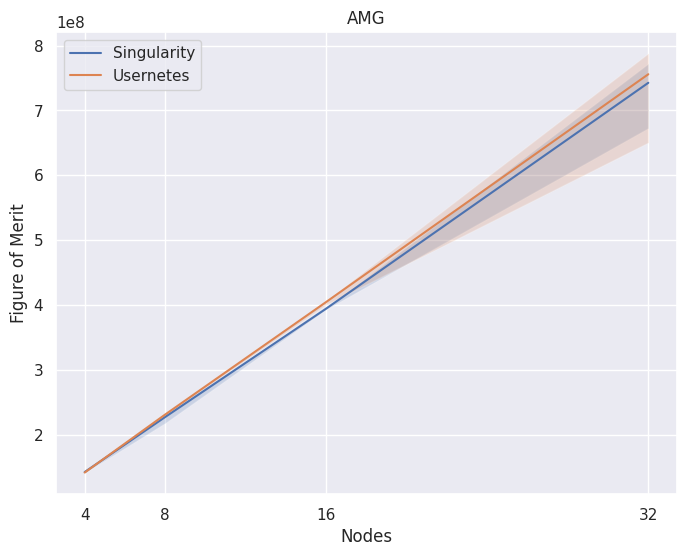

Write the Python code that produced this figure.
import numpy as np
import seaborn as sns
import matplotlib.pyplot as plt

x = np.array([4, 8, 16, 32])
bm = [142854680, 227669580, 394786840, 742682820]
user = [142086280, 231505860, 404994580, 755884200]

# Generate error margins
max_bm = [1.435640e+08, 2.322809e+08, 3.959597e+08, 7.723532e+08]
min_bm = [1.417077e+08, 2.184277e+08, 3.936824e+08, 6.729249e+08]

max_user = [1.426569e+08, 2.332136e+08, 4.073286e+08, 7.882129e+08]
min_user = [1.409862e+08, 2.299533e+08, 4.009945e+08, 6.507061e+08]


# Create line plot with error margins
sns.set(style="darkgrid")
plt.figure(figsize=(8, 6))
sns.lineplot(x=x, y=bm, label='Singularity')
sns.lineplot(x=x, y=user, label='Usernetes')
plt.fill_between(x, min_bm, max_bm, alpha=0.2)
plt.fill_between(x, min_user, max_user, alpha=0.2)

# Set plot title and labels
# 32 tasks per node, OMP_NUM_THREADS=3, 3 cores per task, 256x256x128
plt.title('AMG')
plt.xlabel('Nodes')
plt.ylabel('Figure of Merit')
plt.xticks(x,x)

# Display the plot
plt.legend()
plt.savefig("amg.png")

